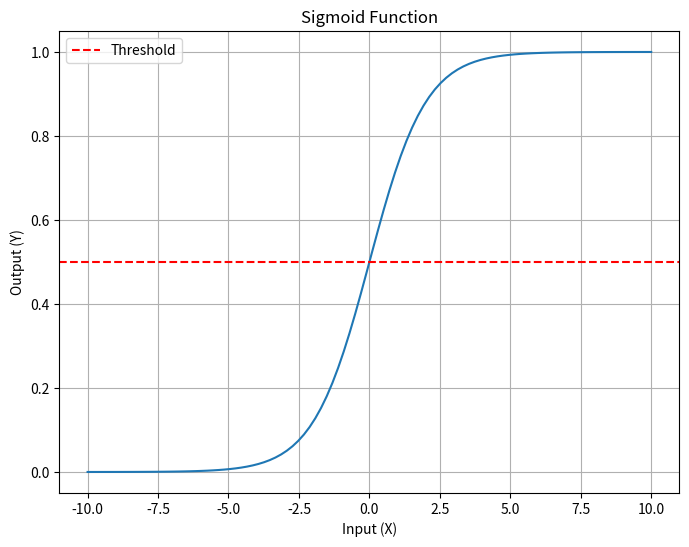

The script that saved this image:
import numpy as np
import matplotlib.pyplot as plt


# Define the sigmoid function
def sigmoid(z):
    return 1 / (1 + np.exp(-z))


# Generate X values (input)
X = np.linspace(-10, 10, 100)  # Example range of X values

# Set values for w and b
w = 1  # Example weight
b = 0  # Example bias

# Calculate Z
Z = w * X + b

# Calculate Y using the sigmoid function
Y = sigmoid(Z)

# Plot the sigmoid curve
plt.figure(figsize=(8, 6))
plt.plot(X, Y)
plt.title("Sigmoid Function")
plt.xlabel("Input (X)")
plt.ylabel("Output (Y)")
plt.grid(True)
plt.axhline(y=0.5, color="r", linestyle="--", label="Threshold")
plt.legend()
plt.show()
